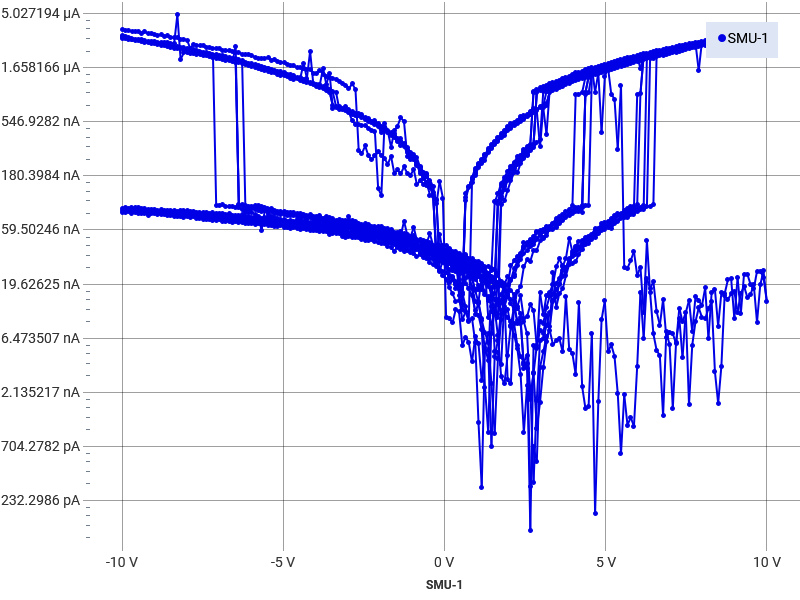

The table this chart was drawn from, first rows:
Run History Comment: 50 degree
Index, SMU-1 Time (s), SMU-1 Voltage (V), SMU-1 Current (A), SMU-1 Resistance (Ω)
1, 0, -9.998, -3.65440723726351E-06, 2736008
2, 0.02504, -9.898, -3.55423094333673E-06, 2784835
3, 0.05008, -9.797, -3.575861455829E-06, 2739828
4, 0.07512, -9.697, -3.47146624335437E-06, 2793278
5, 0.1002, -9.596, -3.50914228874899E-06, 2734666
6, 0.1252, -9.496, -3.49410515809723E-06, 2717676
7, 0.1502, -9.395, -3.37178812515049E-06, 2786502
8, 0.1753, -9.295, -3.44694126397371E-06, 2696633
9, 0.2003, -9.195, -3.33718776346359E-06, 2755237
10, 0.2254, -9.094, -3.34594597006799E-06, 2718016
11, 0.2504, -8.994, -3.30625516653527E-06, 2720188
12, 0.2754, -8.893, -3.21143966175441E-06, 2769200
13, 0.3005, -8.793, -3.2725035907788E-06, 2686830
14, 0.3255, -8.692, -3.15646161652694E-06, 2753795
15, 0.3505, -8.592, -3.20549838761508E-06, 2680327
16, 0.3756, -8.491, -3.10780160361901E-06, 2732248
17, 0.4006, -8.391, -3.05096250485803E-06, 2750208
18, 0.4257, -8.29, -3.06692481899518E-06, 2703039
19, 0.4507, -8.19, -2.97387600767252E-06, 2753876
20, 0.4757, -8.089, -2.98161148748477E-06, 2713011
21, 0.5008, -7.989, -2.91362289317476E-06, 2741830
22, 0.5258, -7.888, -2.45827072831162E-06, 3208839
23, 0.5509, -7.788, -2.67744167103956E-06, 2908670
24, 0.5759, -7.687, -2.59284956882766E-06, 2964815
25, 0.6009, -7.587, -2.61074069385359E-06, 2905983
26, 0.626, -7.486, -2.59081707554287E-06, 2889463
27, 0.651, -7.386, -2.52259496846818E-06, 2927800
28, 0.6761, -7.285, -2.50260950451775E-06, 2911010
29, 0.7011, -7.185, -2.46970762418641E-06, 2909112
30, 0.7261, -7.084, -2.46412037085975E-06, 2874952
31, 0.7512, -6.984, -2.45698925027682E-06, 2842413
32, 0.7762, -6.883, -2.36972687162051E-06, 2904689
33, 0.8012, -6.783, -2.3413144845108E-06, 2896891
34, 0.8263, -6.682, -2.35069978771207E-06, 2842607
35, 0.8513, -6.582, -2.29814759222791E-06, 2863891
36, 0.8764, -6.481, -2.27233772420732E-06, 2852219
37, 0.9014, -6.381, -2.27530586016655E-06, 2804350
38, 0.9264, -6.28, -2.18253239836486E-06, 2877522
39, 0.9515, -6.18, -2.18142258745502E-06, 2832944
40, 0.9765, -6.079, -2.15642216971901E-06, 2819196
41, 1.002, -5.979, -2.12311852010316E-06, 2815905
42, 1.027, -5.878, -2.04835282602289E-06, 2869665
43, 1.052, -5.778, -2.01704983737727E-06, 2864412
44, 1.077, -5.677, -1.99292412617069E-06, 2848642
45, 1.102, -5.577, -1.99577084458724E-06, 2794249
46, 1.127, -5.476, -2.03268291443237E-06, 2694103
47, 1.152, -5.376, -1.93303571904835E-06, 2781009
48, 1.177, -5.275, -1.96395626517187E-06, 2685896
49, 1.202, -5.175, -1.87811247087666E-06, 2755173
50, 1.227, -5.074, -1.82643771040603E-06, 2778122
51, 1.252, -4.974, -1.83920144536387E-06, 2704187
52, 1.277, -4.873, -1.75715797468001E-06, 2773300
53, 1.302, -4.773, -1.73833961980563E-06, 2745545
54, 1.327, -4.672, -1.71815031535516E-06, 2719303
55, 1.352, -4.572, -1.66211839314201E-06, 2750551
56, 1.377, -4.471, -1.66123390954454E-06, 2691357
57, 1.402, -4.37, -1.63591266755247E-06, 2671595
58, 1.427, -4.27, -1.61027185185958E-06, 2651691
59, 1.452, -4.169, -1.61041498358827E-06, 2589084
... 4,330 more rows
